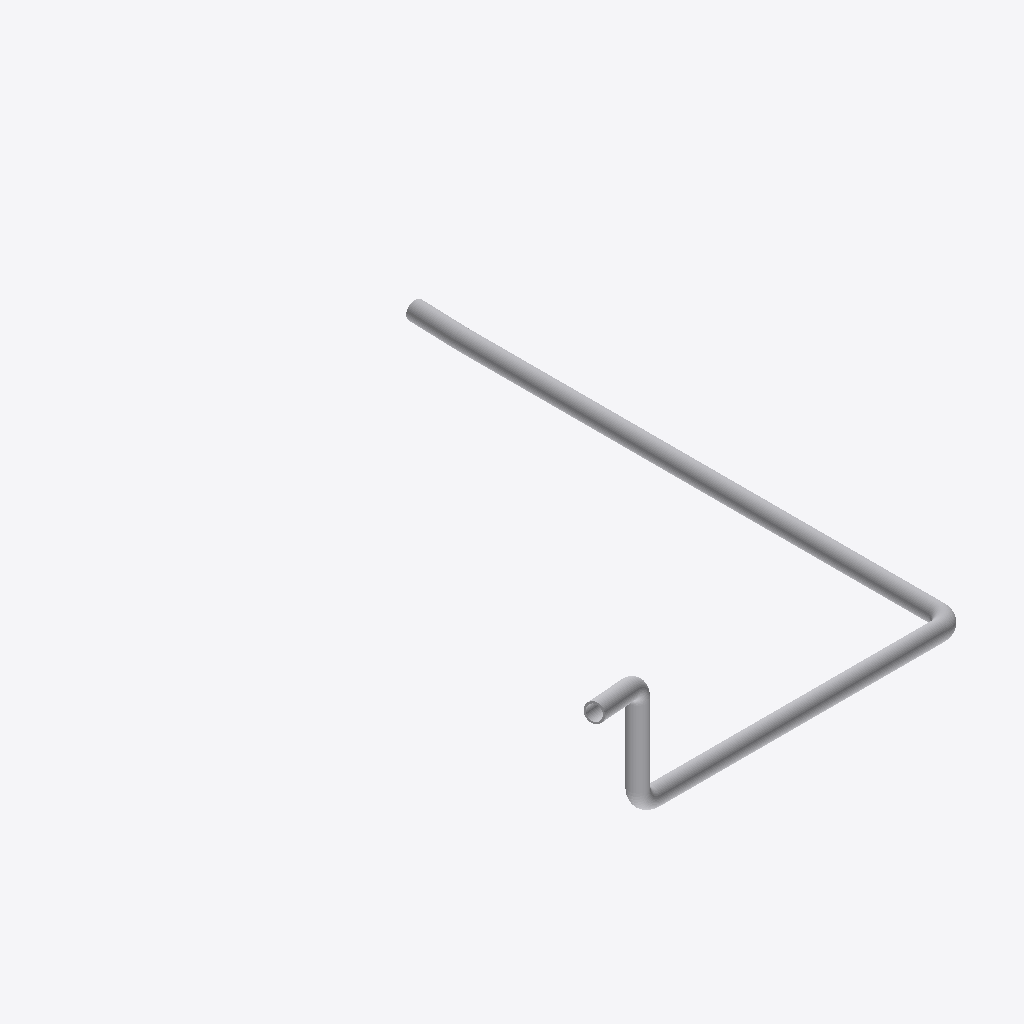
Isometric view of an IFC building model (IFC-SPF (STEP), schema IFC4, length unit metre), seen from the south-west, elements coloured by IFC class (only those large enough to see are counted): 8 other elements (light grey).
Extent 11.0 m × 16.0 m × 3.8 m (x, y, z). Elements (9): 5 IfcPipeSegment, 4 IfcPipeFitting.

HEADER;
FILE_DESCRIPTION(('ViewDefinition [CoordinationView]'),'2;1');
FILE_NAME('','2026-04-15T09:21:55',(''),(''),'IfcOpenShell 0.8.0','IfcOpenShell 0.8.0','');
FILE_SCHEMA(('IFC4'));
ENDSEC;
DATA;
#31=IFCPROJECT('0fl2VaFXzEfBLf8aI3z4UE',#5,'piping_RCP-OUT_to_CL-A',$,$,$,$,(#29),#24);
#34=IFCSITE('2$r2Vq4ovFTuZ0l675EJc7',#5,'Site',$,$,#33,$,$,$,$,$,$,$,$);
#38=IFCBUILDING('1EIIJrYHjBdQzw9FIgqyL3',#5,'piping_RCP-OUT_to_CL-A',$,$,#37,$,$,$,$,$,$);
#70=IFCPIPESEGMENT('1ldAG5HiDDGPHE5FU0Xw91',#5,'Pipe #[2] of Pipe Run from RCP-OUT to CL-A',$,$,#61,#69,$,.NOTDEFINED.);
#100=IFCPIPESEGMENT('05e9bSA2LDouHJml$TuakJ',#5,'Pipe #[3] of Pipe Run from RCP-OUT to CL-A',$,$,#91,#99,$,.NOTDEFINED.);
#130=IFCPIPESEGMENT('01_GzHxdP9SgY3oNJi6GDX',#5,'Pipe #[4] of Pipe Run from RCP-OUT to CL-A',$,$,#121,#129,$,.NOTDEFINED.);
#160=IFCPIPESEGMENT('3OxBiCkXj48e_6U5Nd0060',#5,'Pipe #[5] of Pipe Run from RCP-OUT to CL-A',$,$,#151,#159,$,.NOTDEFINED.);
#174=IFCPIPESEGMENT('1KVkn8vOz19PiV2Hz$dLRK',#5,'Pipe #[1] of Pipe Run from RCP-OUT to CL-A',$,$,#165,#173,$,.NOTDEFINED.);
#86=IFCPIPEFITTING('2IdVOMZ6n0F9gDG0tob80h',#5,'Elbow #[2] of Pipe Run from RCP-OUT to CL-A',$,$,#75,#85,$,.JUNCTION.);
#116=IFCPIPEFITTING('2pwnxAyefBLRf33yW6C9sl',#5,'Elbow #[3] of Pipe Run from RCP-OUT to CL-A',$,$,#105,#115,$,.JUNCTION.);
#146=IFCPIPEFITTING('2dO1pBG29B3RYxv_x$iIAV',#5,'Elbow #[4] of Pipe Run from RCP-OUT to CL-A',$,$,#135,#145,$,.JUNCTION.);
ENDSEC;
